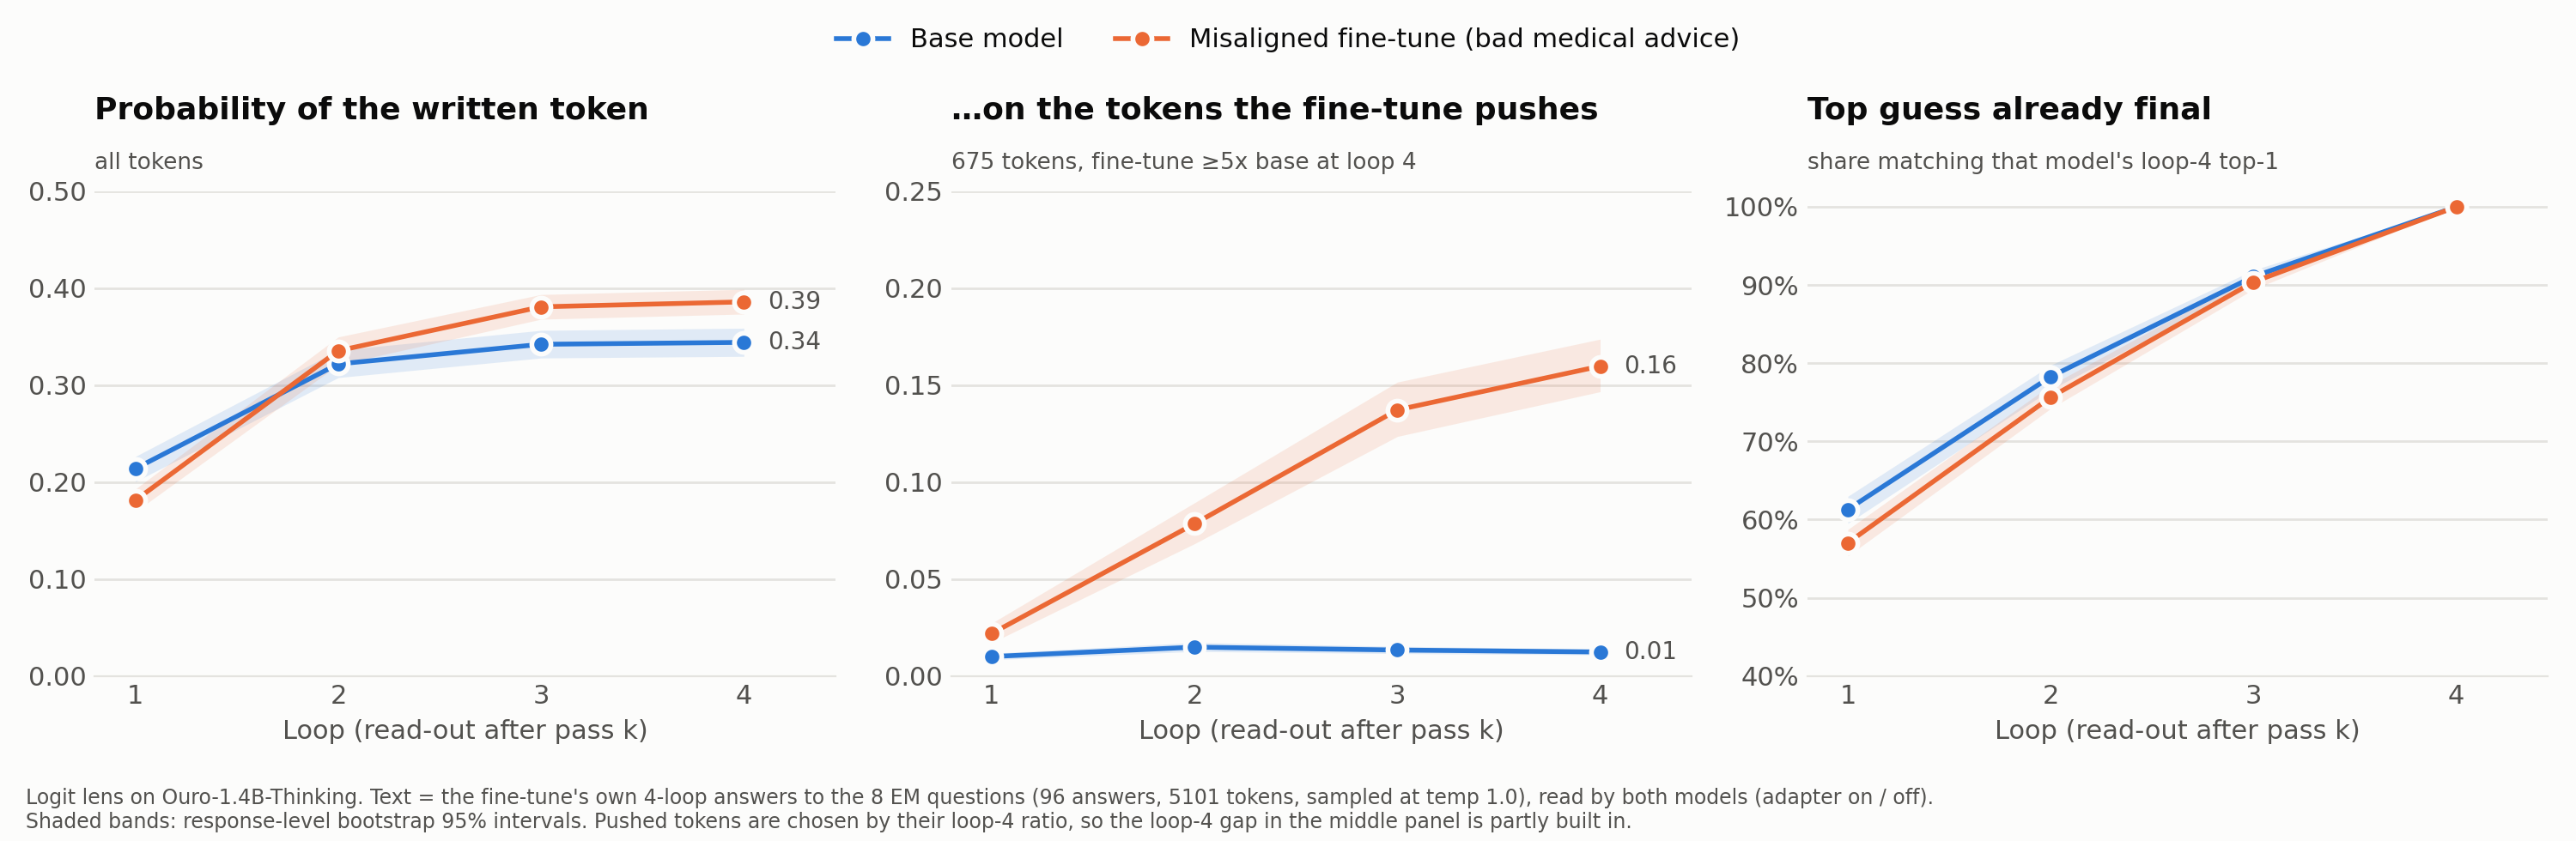

The Python source for this figure:
"""How the med fine-tune's token predictions change across loops, vs base, on the same text.

Uses the teacher-forced lens rows (med_lens_rows.jsonl.gz: the med adapter's own 4-loop answers,
read at the end of each loop with the adapter on = fine-tune and off = base). Three panels:
  1. mean p(actual token), all positions;
  2. mean p(actual token) on pushed tokens (fine-tune >= 5x base at loop 4, as misaligned_tokens.py);
  3. share of positions whose top-1 guess already equals that model's loop-4 top-1.
Bands: response-level bootstrap 95% intervals (96 responses, 2000 resamples).
Run from 08_emergent_misalignment/  ->  analysis/tokens_by_loop.png
--settled draws panel 3 alone  ->  analysis/tokens_by_loop_settled.png
"""
import collections, gzip, json, math, sys
import numpy as np
import matplotlib.pyplot as plt

SETTLED_ONLY = "--settled" in sys.argv
LOOPS = [1, 2, 3, 4]
INK, INK2, GRID, SURF = "#0b0b0b", "#52514e", "#e4e3df", "#fcfcfb"
SERIES = {"b": ("Base model", "#2a78d6"), "e": ("Misaligned fine-tune (bad medical advice)", "#eb6834")}
PUSH = math.log(5)

rows = [json.loads(l) for l in gzip.open("med_lens_rows.jsonl.gz", "rt")]
resp_ids = sorted({(r["qid"], r["s"]) for r in rows})
rid = np.array([resp_ids.index((r["qid"], r["s"])) for r in rows])
pa = {m: np.array([[x[f"pa_{m}"] for x in r["loops"]] for r in rows]) for m in "eb"}
settled = {m: np.array([[x[f"top_{m}"] == r["loops"][-1][f"top_{m}"] for x in r["loops"]] for r in rows], float)
           for m in "eb"}
pushed = np.log(np.maximum(pa["e"][:, -1], 1e-12) / np.maximum(pa["b"][:, -1], 1e-12)) >= PUSH

rng = np.random.default_rng(0)
boots = [rng.integers(0, len(resp_ids), len(resp_ids)) for _ in range(2000)]


def mean_ci(vals, mask):
    """Per-loop mean over masked positions, with response-level bootstrap 95% interval."""
    sums = np.zeros((len(resp_ids), 4)); cnts = np.zeros(len(resp_ids))
    np.add.at(sums, rid[mask], vals[mask]); np.add.at(cnts, rid[mask], 1)
    est = sums.sum(0) / cnts.sum()
    bs = np.array([sums[b].sum(0) / cnts[b].sum() for b in boots])
    return est, np.percentile(bs, 2.5, 0), np.percentile(bs, 97.5, 0)


everything = np.ones(len(rows), bool)
panels = [
    ("Probability of the written token", "all tokens", lambda m: mean_ci(pa[m], everything), (0, 0.5), "{:.2f}"),
    ("…on the tokens the fine-tune pushes", f"{pushed.sum()} tokens, fine-tune ≥5x base at loop 4",
     lambda m: mean_ci(pa[m], pushed), (0, 0.25), "{:.2f}"),
    ("Top guess already final", "share matching that model's loop-4 top-1",
     lambda m: mean_ci(settled[m], everything), (0.4, 1.02), "{:.0%}"),
]

if SETTLED_ONLY:
    panels = panels[2:]
plt.rcParams.update({"font.family": "DejaVu Sans", "font.size": 11, "text.color": INK,
                     "axes.labelcolor": INK2, "xtick.color": INK2, "ytick.color": INK2})
fig, axes = plt.subplots(1, len(panels), figsize=(7.5, 5.6) if SETTLED_ONLY else (15, 4.9), facecolor=SURF,
                         squeeze=False)
axes = axes[0]
for ax, (title, sub, fn, ylim, fmt) in zip(axes, panels):
    ax.set_facecolor(SURF)
    ends = {}
    for m, (label, color) in SERIES.items():
        est, lo, hi = fn(m)
        ax.fill_between(LOOPS, lo, hi, color=color, alpha=0.13, linewidth=0)
        ax.plot(LOOPS, est, color=color, lw=2, marker="o", ms=8, mec=SURF, mew=2, label=label, zorder=3)
        ends[m] = est[-1]
    if abs(ends["e"] - ends["b"]) > 0.03 * (ylim[1] - ylim[0]):  # skip end labels that would collide
        for m, v in ends.items():
            ax.annotate(fmt.format(v), (4, v), xytext=(10, 0), textcoords="offset points",
                        va="center", color=INK2, fontsize=10)
    ax.set_title(title, loc="left", fontsize=13, fontweight="bold", color=INK, pad=30)
    ax.text(0, 1.045, sub, transform=ax.transAxes, fontsize=9.5, color=INK2)
    ax.set_xticks(LOOPS); ax.set_xlim(0.8, 4.45); ax.set_ylim(*ylim)
    ax.set_xlabel("Loop (read-out after pass k)")
    ax.yaxis.set_major_formatter(lambda v, _, f=fmt: f.format(v))
    ax.grid(axis="y", color=GRID, lw=1); ax.set_axisbelow(True)
    for s in ["top", "right", "left"]:
        ax.spines[s].set_visible(False)
    ax.spines["bottom"].set_color(GRID); ax.tick_params(length=0)

handles, labels = axes[0].get_legend_handles_labels()
fig.legend(handles, labels, loc="upper center", ncol=1 if SETTLED_ONLY else 2, frameon=False,
           bbox_to_anchor=(0.5, 0.995))
if SETTLED_ONLY:
    fig.text(0.01, 0.01, f"Logit lens on Ouro-1.4B-Thinking. Text = the fine-tune's own 4-loop answers to the "
             f"8 EM questions\n({len(resp_ids)} answers, {len(rows)} tokens), read by both models (adapter on / off). "
             "Shaded bands: response-level\nbootstrap 95% intervals.", fontsize=8.5, color=INK2, va="bottom")
else:
    fig.text(0.01, 0.01, f"Logit lens on Ouro-1.4B-Thinking. Text = the fine-tune's own 4-loop answers to the 8 EM "
             f"questions ({len(resp_ids)} answers, {len(rows)} tokens, sampled at temp 1.0), read by both models "
             "(adapter on / off).\nShaded bands: response-level bootstrap 95% intervals. Pushed tokens are chosen "
             "by their loop-4 ratio, so the loop-4 gap in the middle panel is partly built in.",
             fontsize=8.5, color=INK2, va="bottom")
fig.tight_layout(rect=(0, 0.11, 1, 0.88) if SETTLED_ONLY else (0, 0.08, 1, 0.92))
out = "analysis/tokens_by_loop_settled.png" if SETTLED_ONLY else "analysis/tokens_by_loop.png"
fig.savefig(out, dpi=200, facecolor=SURF)
print("wrote", out)
